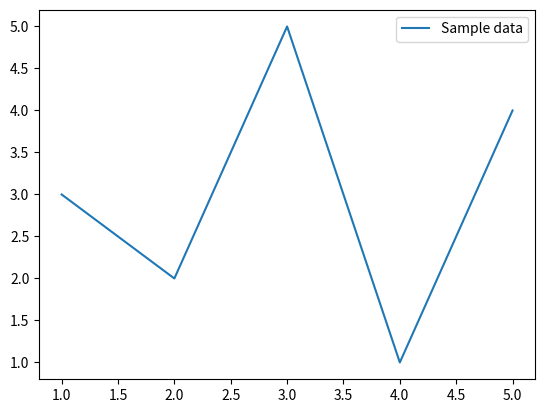

Write Python code to recreate this figure.
#!/usr/pkg/bin/python3.9

#
# [redacted]
#

# importing matplotlib module
import matplotlib.pyplot

# data to be plotted
data_x = [1.0, 2.0, 3.0, 4.0, 5.0]
data_y = [3.0, 2.0, 5.0, 1.0, 4.0]

# output file name
file_output = 'ai202209_s04_02.png'

#
# for making a plot using object-oriented interface,
# we first construct "fig" and "axes" objects,
# and then use methods for these "fig" and "axes".
#

# making a fig and an axes objects using matplot.pyplot.subplots function
fig, ax = matplotlib.pyplot.subplots ()

# making a plot using object-oriented interface
ax.plot (data_x, data_y, label='Sample data')

# adding legend to the plot
ax.legend ()

# saving a plot as a file
fig.savefig (file_output)
